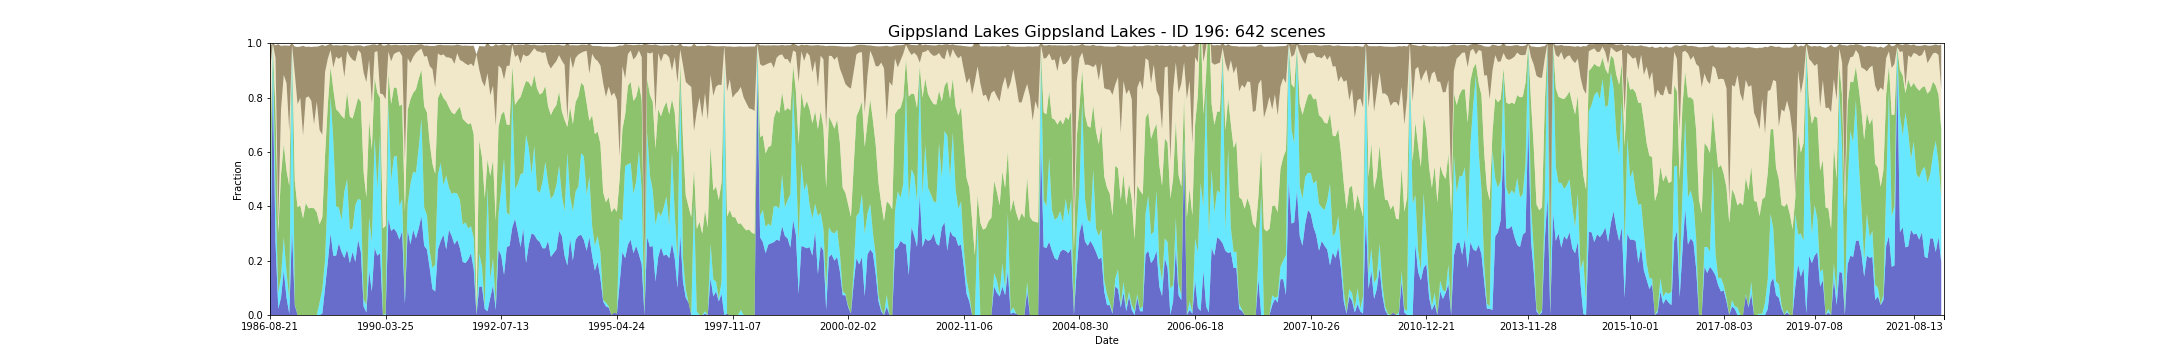

Values plotted in this chart, from the file beside it:
feature_id, water, wet, bs, pv, npv, pc_missing, date, s3_csv_path, display_time
196, 0.05, 0.1136, 0.09482, 0.402, 0.329, 0.0, 1986-08-21T23:18:40Z, s3://dea-public-data-dev/projects/WIT/Ra…, 1986-08-21
196, 0.8682, 0.1318, 0.0, 0.0, 0.0, 0.0, 1987-05-29T23:15:17Z, s3://dea-public-data-dev/projects/WIT/Ra…, 1987-05-29
196, 0.2682, 0.1818, 0.04695, 0.3039, 0.1912, 0.0, 1987-08-17T23:17:12Z, s3://dea-public-data-dev/projects/WIT/Ra…, 1987-08-17
196, 0.02273, 0.05909, 0.6585, 0.2222, 0.03386, 0.0, 1987-08-24T23:23:35Z, s3://dea-public-data-dev/projects/WIT/Ra…, 1987-08-24
196, 0.06364, 0.07727, 0.2349, 0.3762, 0.238, 0.0, 1987-09-02T23:17:38Z, s3://dea-public-data-dev/projects/WIT/Ra…, 1987-09-02
196, 0.1636, 0.1227, 0.1082, 0.3419, 0.255, 0.0, 1987-09-09T23:24:00Z, s3://dea-public-data-dev/projects/WIT/Ra…, 1987-09-09
196, 0.06364, 0.09545, 0.1386, 0.3722, 0.3215, 0.0, 1987-09-18T23:18:02Z, s3://dea-public-data-dev/projects/WIT/Ra…, 1987-09-18
196, 0.004545, 0.05455, 0.3144, 0.4164, 0.2005, 0.0, 1987-10-11T23:24:41Z, s3://dea-public-data-dev/projects/WIT/Ra…, 1987-10-11
196, 0.3136, 0.6773, 0.005727, 0.002455, 0.0009545, 0.0, 1987-11-28T23:25:35Z, s3://dea-public-data-dev/projects/WIT/Ra…, 1987-11-28
196, 0.03636, 0.004545, 0.09941, 0.4515, 0.3959, 0.0, 1987-12-30T23:26:04Z, s3://dea-public-data-dev/projects/WIT/Ra…, 1987-12-30
196, 0.0, 0.0, 0.2105, 0.3971, 0.3784, 0.0, 1988-01-15T23:26:21Z, s3://dea-public-data-dev/projects/WIT/Ra…, 1988-01-15
196, 0.0, 0.0, 0.1888, 0.4033, 0.3953, 0.0, 1988-01-24T23:20:20Z, s3://dea-public-data-dev/projects/WIT/Ra…, 1988-01-24
196, 0.0, 0.0, 0.3304, 0.3554, 0.3046, 0.0, 1988-01-31T23:26:39Z, s3://dea-public-data-dev/projects/WIT/Ra…, 1988-01-31
196, 0.0, 0.0, 0.1877, 0.4126, 0.3863, 0.0, 1988-02-09T23:20:38Z, s3://dea-public-data-dev/projects/WIT/Ra…, 1988-02-09
196, 0.0, 0.0, 0.183, 0.3925, 0.4119, 0.0, 1988-02-16T23:26:55Z, s3://dea-public-data-dev/projects/WIT/Ra…, 1988-02-16
196, 0.0, 0.0, 0.1978, 0.3942, 0.394, 0.0, 1988-02-25T23:20:50Z, s3://dea-public-data-dev/projects/WIT/Ra…, 1988-02-25
196, 0.0, 0.0, 0.2863, 0.3928, 0.3083, 0.0, 1988-03-03T23:27:05Z, s3://dea-public-data-dev/projects/WIT/Ra…, 1988-03-03
196, 0.0, 0.0, 0.2016, 0.3775, 0.4081, 0.0, 1988-03-19T23:27:14Z, s3://dea-public-data-dev/projects/WIT/Ra…, 1988-03-19
196, 0.0, 0.04545, 0.3094, 0.2885, 0.3465, 0.0, 1988-03-28T23:21:07Z, s3://dea-public-data-dev/projects/WIT/Ra…, 1988-03-28
196, 0.00495, 0.08911, 0.3305, 0.2654, 0.304, 0.08182, 1988-04-20T23:27:25Z, s3://dea-public-data-dev/projects/WIT/Ra…, 1988-04-20
196, 0.1, 0.1045, 0.09623, 0.3837, 0.3053, 0.0, 1988-05-06T23:27:34Z, s3://dea-public-data-dev/projects/WIT/Ra…, 1988-05-06
196, 0.1955, 0.2682, 0.05064, 0.3097, 0.1695, 0.0, 1988-05-31T23:21:35Z, s3://dea-public-data-dev/projects/WIT/Ra…, 1988-05-31
196, 0.3, 0.5045, 0.02268, 0.1081, 0.06223, 0.0, 1988-06-16T23:21:41Z, s3://dea-public-data-dev/projects/WIT/Ra…, 1988-06-16
196, 0.2182, 0.4227, 0.08127, 0.1894, 0.07991, 0.0, 1988-07-02T23:21:45Z, s3://dea-public-data-dev/projects/WIT/Ra…, 1988-07-02
196, 0.2182, 0.1818, 0.0425, 0.3574, 0.1929, 0.0, 1988-07-09T23:27:57Z, s3://dea-public-data-dev/projects/WIT/Ra…, 1988-07-09
196, 0.2636, 0.1318, 0.04982, 0.3515, 0.1951, 0.0, 1988-08-03T23:21:49Z, s3://dea-public-data-dev/projects/WIT/Ra…, 1988-08-03
196, 0.2318, 0.1182, 0.03991, 0.3827, 0.2187, 0.0, 1988-09-04T23:21:53Z, s3://dea-public-data-dev/projects/WIT/Ra…, 1988-09-04
196, 0.2091, 0.2455, 0.1185, 0.2679, 0.1527, 0.0, 1988-09-20T23:21:49Z, s3://dea-public-data-dev/projects/WIT/Ra…, 1988-09-20
196, 0.2409, 0.2591, 0.02159, 0.3206, 0.1504, 0.0, 1988-09-27T23:27:55Z, s3://dea-public-data-dev/projects/WIT/Ra…, 1988-09-27
196, 0.1909, 0.1227, 0.0395, 0.4163, 0.2214, 0.0, 1988-10-29T23:27:51Z, s3://dea-public-data-dev/projects/WIT/Ra…, 1988-10-29
196, 0.2318, 0.08636, 0.05086, 0.4046, 0.2163, 0.0, 1988-11-07T23:21:41Z, s3://dea-public-data-dev/projects/WIT/Ra…, 1988-11-07
196, 0.1955, 0.2091, 0.05891, 0.3554, 0.1731, 0.0, 1988-11-23T23:21:41Z, s3://dea-public-data-dev/projects/WIT/Ra…, 1988-11-23
196, 0.2773, 0.15, 0.017, 0.3716, 0.1761, 0.0, 1988-12-16T23:27:37Z, s3://dea-public-data-dev/projects/WIT/Ra…, 1988-12-16
196, 0.2318, 0.1909, 0.02791, 0.3623, 0.179, 0.0, 1989-01-01T23:27:36Z, s3://dea-public-data-dev/projects/WIT/Ra…, 1989-01-01
196, 0.03182, 0.02727, 0.096, 0.4661, 0.3665, 0.0, 1989-02-27T23:20:53Z, s3://dea-public-data-dev/projects/WIT/Ra…, 1989-02-27
196, 0.009091, 0.02727, 0.1344, 0.3965, 0.4237, 0.0, 1989-03-06T23:26:53Z, s3://dea-public-data-dev/projects/WIT/Ra…, 1989-03-06
196, 0.1636, 0.1955, 0.05309, 0.3574, 0.2225, 0.0, 1989-04-23T23:26:08Z, s3://dea-public-data-dev/projects/WIT/Ra…, 1989-04-23
196, 0.08636, 0.1818, 0.2163, 0.3397, 0.1707, 0.0, 1989-05-02T23:19:52Z, s3://dea-public-data-dev/projects/WIT/Ra…, 1989-05-02
196, 0.2477, 0.4065, 0.02846, 0.2193, 0.09383, 0.02727, 1989-06-26T23:25:00Z, s3://dea-public-data-dev/projects/WIT/Ra…, 1989-06-26
196, 0.2182, 0.2455, 0.02173, 0.354, 0.153, 0.0, 1989-10-16T23:22:20Z, s3://dea-public-data-dev/projects/WIT/Ra…, 1989-10-16
196, 0.2273, 0.4455, 0.1855, 0.1253, 0.01673, 0.0, 1989-11-17T23:21:21Z, s3://dea-public-data-dev/projects/WIT/Ra…, 1989-11-17
196, 0.0, 0.0, 0.1795, 0.3183, 0.4937, 0.0, 1990-02-21T23:18:33Z, s3://dea-public-data-dev/projects/WIT/Ra…, 1990-02-21
196, 0.0, 0.004545, 0.1984, 0.3235, 0.4653, 0.0, 1990-03-25T23:17:29Z, s3://dea-public-data-dev/projects/WIT/Ra…, 1990-03-25
196, 0.3545, 0.4273, 0.02777, 0.1095, 0.07791, 0.0, 1990-05-12T23:17:32Z, s3://dea-public-data-dev/projects/WIT/Ra…, 1990-05-12
196, 0.3091, 0.1864, 0.05905, 0.2809, 0.1568, 0.0, 1990-05-21T23:11:19Z, s3://dea-public-data-dev/projects/WIT/Ra…, 1990-05-21
196, 0.3182, 0.2636, 0.03368, 0.2554, 0.1231, 0.0, 1990-05-28T23:17:27Z, s3://dea-public-data-dev/projects/WIT/Ra…, 1990-05-28
196, 0.3045, 0.2818, 0.02814, 0.2495, 0.1301, 0.0, 1990-06-06T23:11:16Z, s3://dea-public-data-dev/projects/WIT/Ra…, 1990-06-06
196, 0.2773, 0.1227, 0.023, 0.3688, 0.2006, 0.0, 1990-06-29T23:17:25Z, s3://dea-public-data-dev/projects/WIT/Ra…, 1990-06-29
196, 0.3091, 0.1182, 0.04, 0.3479, 0.1776, 0.0, 1990-07-24T23:11:09Z, s3://dea-public-data-dev/projects/WIT/Ra…, 1990-07-24
196, 0.04091, 0.02273, 0.424, 0.3159, 0.1902, 0.0, 1990-08-16T23:17:14Z, s3://dea-public-data-dev/projects/WIT/Ra…, 1990-08-16
196, 0.3136, 0.09545, 0.04682, 0.3452, 0.1906, 0.0, 1990-09-26T23:10:48Z, s3://dea-public-data-dev/projects/WIT/Ra…, 1990-09-26
196, 0.2591, 0.2227, 0.06695, 0.3115, 0.1333, 0.0, 1990-10-12T23:10:41Z, s3://dea-public-data-dev/projects/WIT/Ra…, 1990-10-12
196, 0.3136, 0.2136, 0.04423, 0.2898, 0.132, 0.0, 1990-10-19T23:16:48Z, s3://dea-public-data-dev/projects/WIT/Ra…, 1990-10-19
196, 0.2818, 0.2409, 0.02895, 0.3073, 0.1343, 0.0, 1990-11-13T23:10:35Z, s3://dea-public-data-dev/projects/WIT/Ra…, 1990-11-13
196, 0.3182, 0.2955, 0.02141, 0.2555, 0.1042, 0.0, 1990-12-22T23:16:52Z, s3://dea-public-data-dev/projects/WIT/Ra…, 1990-12-22
196, 0.3636, 0.3591, 0.01582, 0.18, 0.0775, 0.0, 1991-01-23T23:17:45Z, s3://dea-public-data-dev/projects/WIT/Ra…, 1991-01-23
196, 0.2545, 0.1409, 0.04041, 0.372, 0.1835, 0.0, 1991-02-01T23:11:39Z, s3://dea-public-data-dev/projects/WIT/Ra…, 1991-02-01
196, 0.2409, 0.1273, 0.039, 0.3771, 0.2075, 0.0, 1991-02-08T23:17:54Z, s3://dea-public-data-dev/projects/WIT/Ra…, 1991-02-08
196, 0.1727, 0.06364, 0.07441, 0.3978, 0.2815, 0.0, 1991-02-24T23:18:18Z, s3://dea-public-data-dev/projects/WIT/Ra…, 1991-02-24
196, 0.09545, 0.07727, 0.08491, 0.384, 0.3484, 0.0, 1991-03-12T23:18:37Z, s3://dea-public-data-dev/projects/WIT/Ra…, 1991-03-12
... 582 more rows
